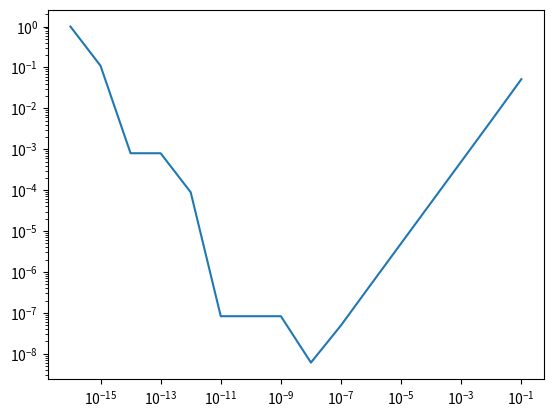

Reproduce this figure in Python.
import numpy as np
import matplotlib.pyplot as plt

# vi skal se på numerical error i punktet x=0
# delta x, altså arrayen dx, er når vi deler det opp i mindre og mindre biter

# lag vektor med 10-16, 10-15.....10-1 (delta x verdier)
# regn ut numerisk error

# create log spaced numbers from 10**-16 to 10**-1
dx = np.logspace(-16, -1, 16)
#dx = np.logspace(-16, 0, 16)
print(dx)

# array med e**deltaX
# np.exp(array) gir ny array med e opphøyd i det fra array
e_raisedTo_dx = np.exp(dx)

numericalSolution = np.abs((e_raisedTo_dx - 1)/dx-1)
plt.plot(dx,numericalSolution)

plt.xscale('log') 
plt.yscale('log')
plt.show()
